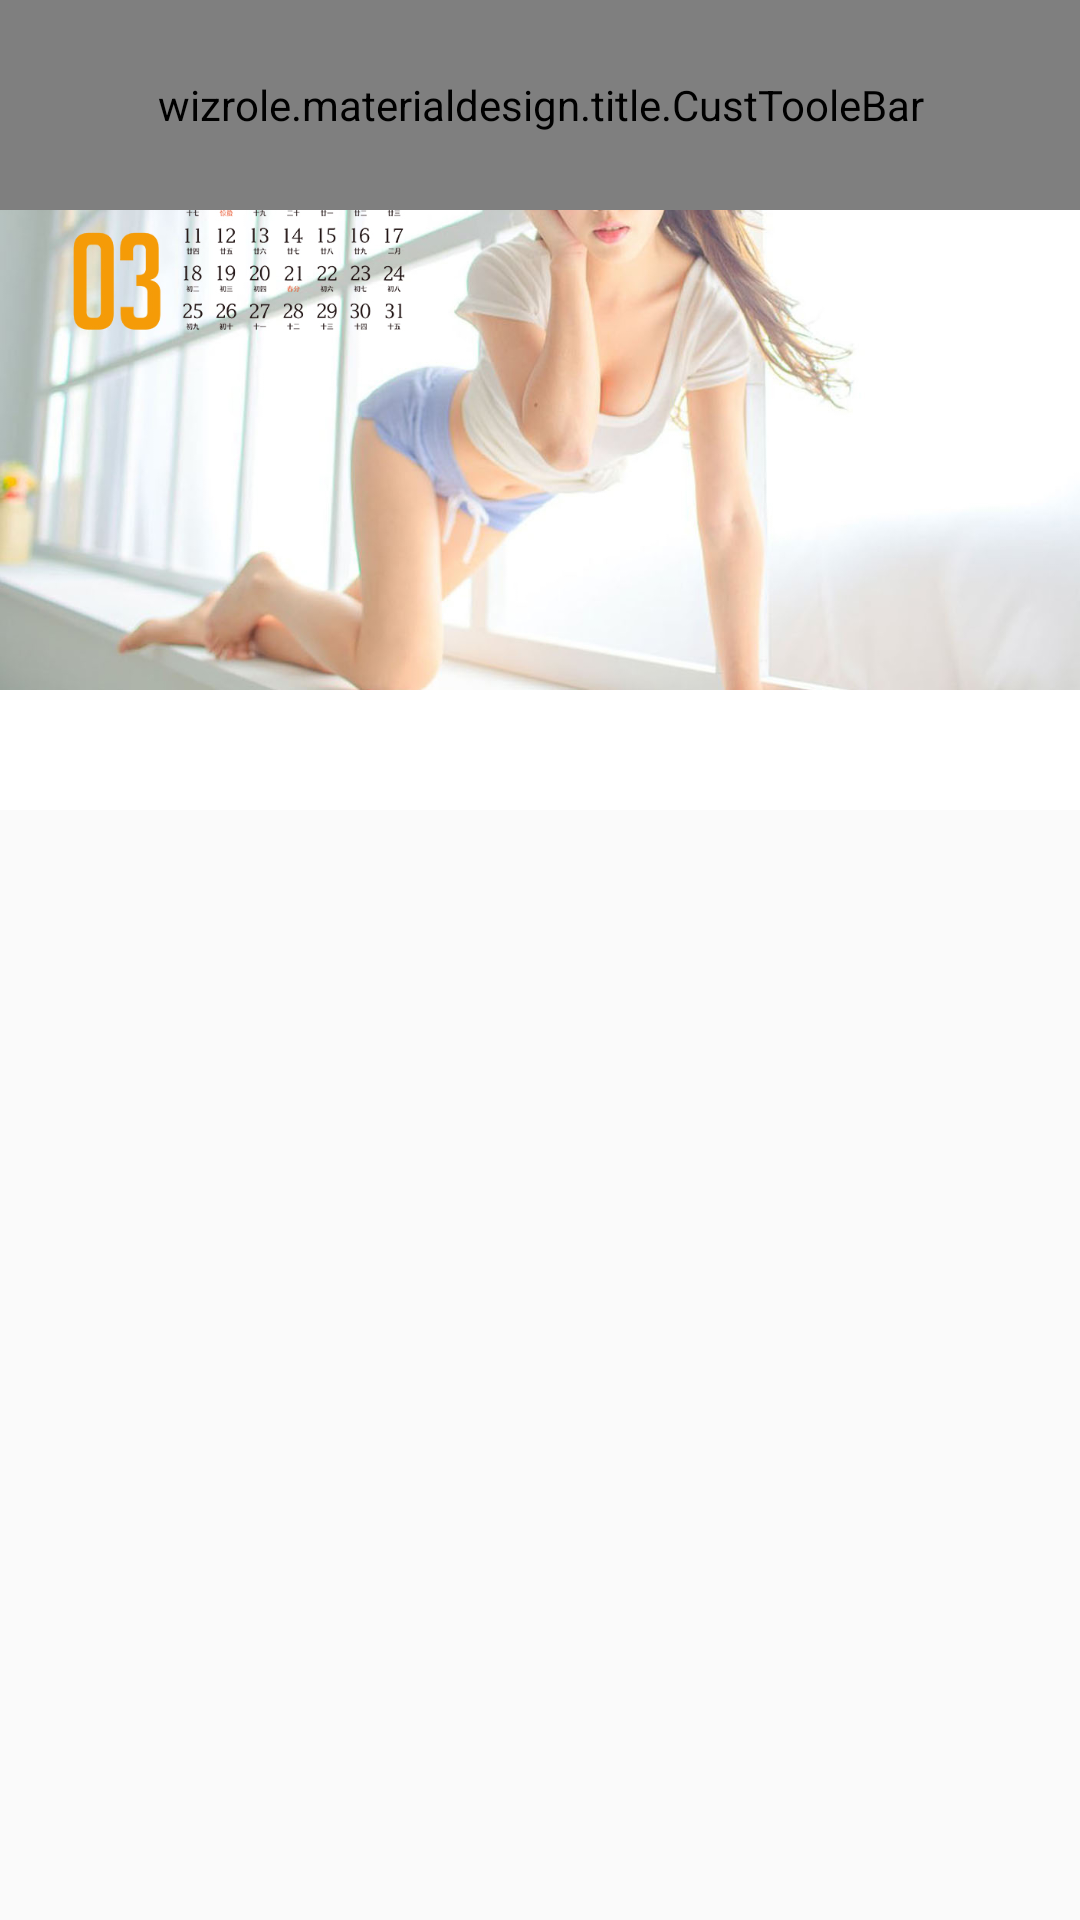

The Android layout XML behind this screen, and the referenced resources:
<!-- AndroidManifest.xml: application theme Theme.AppCompat.Light.NoActionBar -->
<!-- res/layout/activity_title.xml -->
<?xml version="1.0" encoding="utf-8"?>
<RelativeLayout xmlns:android="http://schemas.android.com/apk/res/android"
    xmlns:app="http://schemas.android.com/apk/res-auto"
    android:orientation="vertical"
    android:layout_width="match_parent"
    android:layout_height="match_parent">
    <android.support.design.widget.CoordinatorLayout
        android:id="@+id/coordinatorLayout"
        android:layout_gravity="center"
        android:layout_width="match_parent"
        android:layout_height="match_parent">
        <android.support.design.widget.AppBarLayout
            android:id="@+id/appbarLayout"
            android:background="@color/white"
            android:layout_width="match_parent"
            android:layout_height="wrap_content">
            <android.support.design.widget.CollapsingToolbarLayout
                android:id="@+id/collapsing_toolbar_layout"
                android:layout_width="match_parent"
                android:theme="@style/ThemeOverlay.AppCompat.Dark.ActionBar"
                android:layout_height="wrap_content"
                app:contentScrim="@color/red"
                app:layout_scrollFlags="scroll|exitUntilCollapsed|snap">
                <LinearLayout
                    android:layout_width="match_parent"
                    android:layout_height="wrap_content"
                    android:orientation="vertical"
                    app:layout_collapseParallaxMultiplier="0.6"
                    >
                    <ImageView
                        android:id="@+id/img_s_logo"
                        android:layout_width="match_parent"
                        android:layout_height="230dp"
                        android:layout_gravity="center"
                        android:visibility="visible"
                        android:scaleType="centerCrop"
                        android:src="@drawable/two"
                        />

                        <RelativeLayout
                            android:layout_width="match_parent"
                            android:layout_height="40dp">
                            <LinearLayout
                                android:layout_width="wrap_content"
                                android:layout_height="40dp"
                                android:layout_centerInParent="true"
                                android:orientation="vertical">
                                <LinearLayout
                                    android:id="@+id/lin_text"
                                    android:layout_width="wrap_content"
                                    android:layout_alignParentTop="true"
                                    android:layout_height="match_parent"
                                    android:layout_weight="1"
                                    android:layout_centerInParent="true"
                                    android:orientation="horizontal">
                                </LinearLayout>
                                <LinearLayout
                                    android:id="@+id/lin_line"
                                    android:layout_width="wrap_content"
                                    android:layout_alignParentBottom="true"
                                    android:layout_centerInParent="true"
                                    android:layout_height="1dp"
                                    android:orientation="horizontal">
                                </LinearLayout>
                            </LinearLayout>
                        </RelativeLayout>

                </LinearLayout>
                
                <wizrole.materialdesign.title.CustTooleBar
                    android:id="@+id/toolbar"
                    android:layout_width="match_parent"
                    android:layout_height="70dp"
                    app:contentInsetLeft="0dp"
                    app:contentInsetStart="0dp"
                    app:layout_collapseMode="pin">
                </wizrole.materialdesign.title.CustTooleBar>
            </android.support.design.widget.CollapsingToolbarLayout>
        </android.support.design.widget.AppBarLayout>
        <android.support.v4.view.ViewPager
            android:id="@+id/view_pager"
            android:layout_width="match_parent"
            android:layout_height="match_parent"
            app:layout_behavior="@string/appbar_scrolling_view_behavior"
            />
    </android.support.design.widget.CoordinatorLayout>
</RelativeLayout>
<!-- resources referenced by this layout -->
<resources>
  <color name="red">#FF0000</color>
  <color name="white">#ffffff</color>
  <!-- drawable two: jpg bitmap (drawable, 280358 bytes) -->
</resources>
